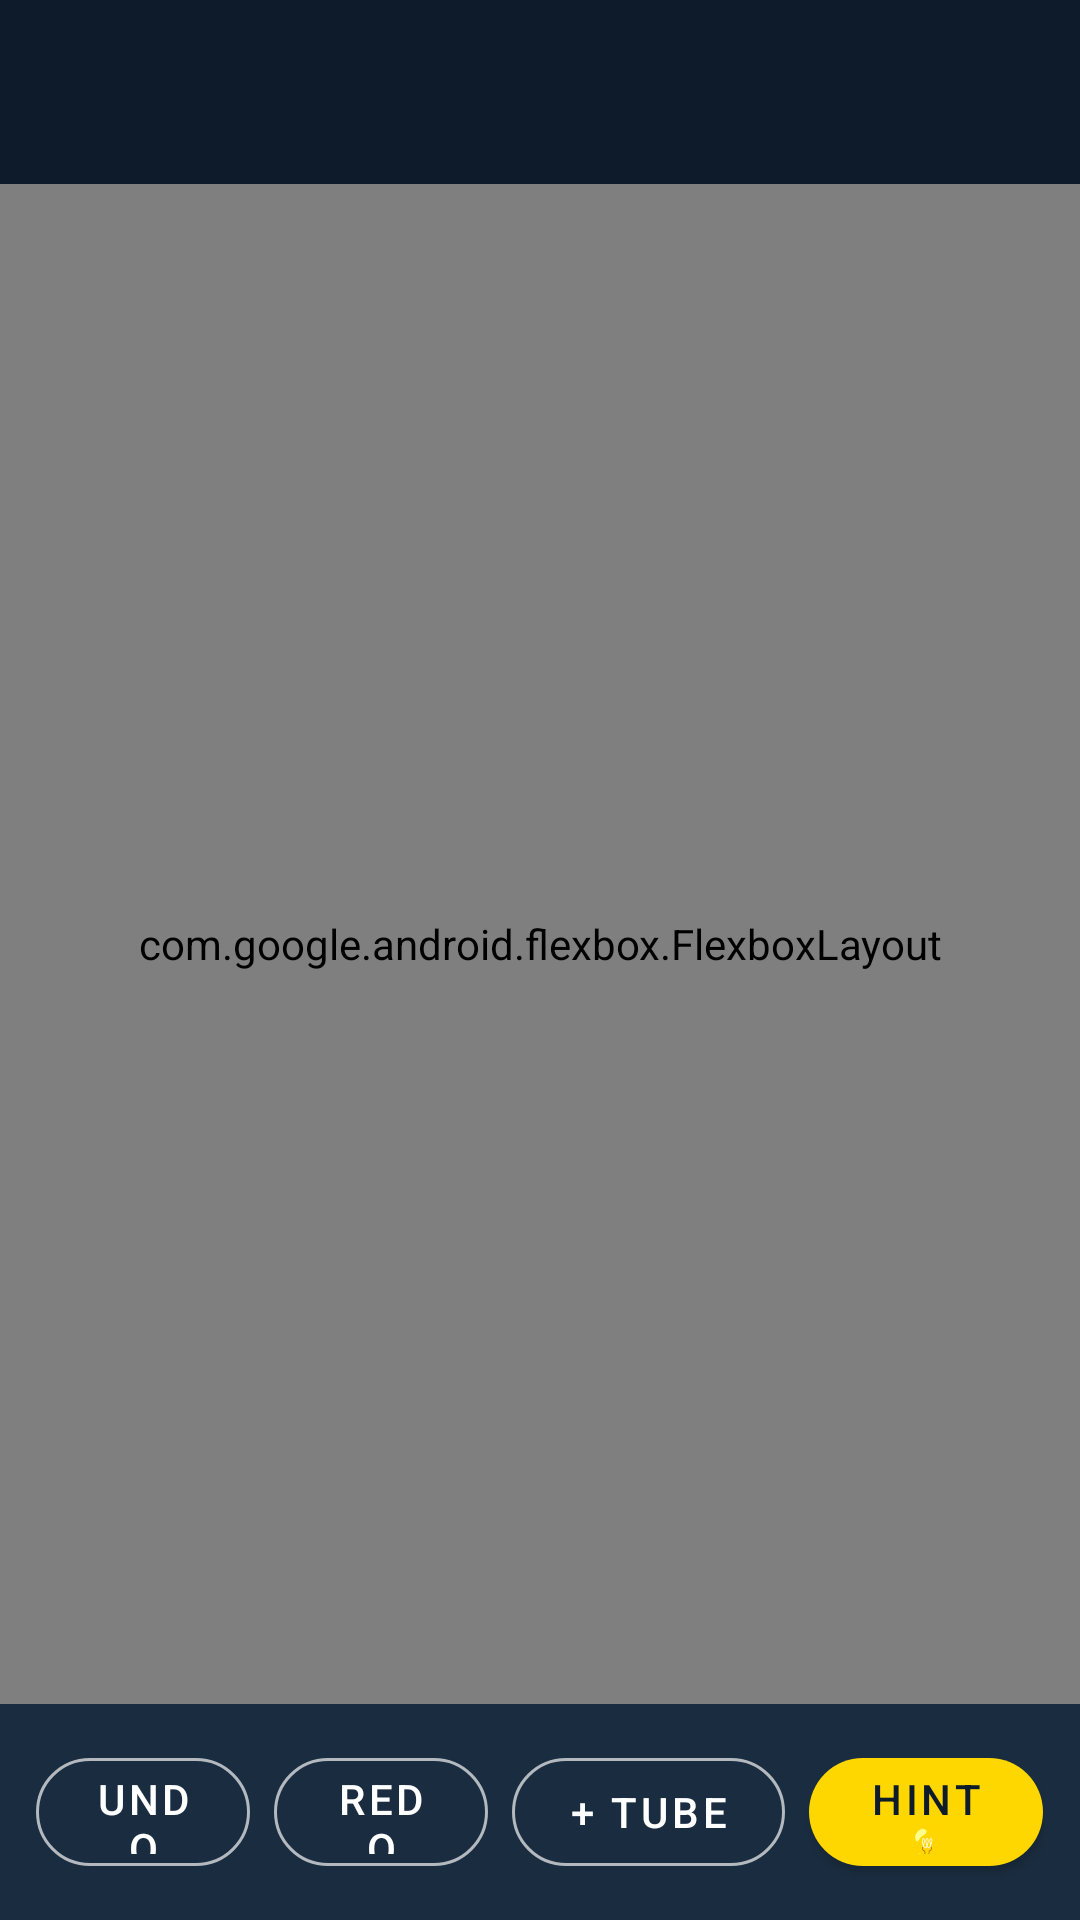

Here is an Android app screen rendered from its layout file. Give the layout XML and the strings, colors and styles it references.
<!-- AndroidManifest.xml: application theme Theme.LiquidColorSort -->
<!-- res/layout/fragment_game.xml -->
<?xml version="1.0" encoding="utf-8"?>
<androidx.constraintlayout.widget.ConstraintLayout
    xmlns:android="http://schemas.android.com/apk/res/android"
    xmlns:app="http://schemas.android.com/apk/res-auto"
    android:layout_width="match_parent"
    android:layout_height="match_parent"
    android:background="@color/bg_dark">

    
    <ImageButton
        android:id="@+id/btn_back"
        android:layout_width="48dp"
        android:layout_height="48dp"
        android:background="?attr/selectableItemBackgroundBorderless"
        android:src="@drawable/ic_arrow_back"
        android:contentDescription="@string/back"
        android:layout_marginStart="8dp"
        android:layout_marginTop="8dp"
        app:layout_constraintTop_toTopOf="parent"
        app:layout_constraintStart_toStartOf="parent" />

    <TextView
        android:id="@+id/tv_level_title"
        android:layout_width="0dp"
        android:layout_height="wrap_content"
        android:textSize="18sp"
        android:textStyle="bold"
        android:textColor="#FFFFFFFF"
        android:gravity="center"
        android:layout_marginTop="14dp"
        app:layout_constraintTop_toTopOf="parent"
        app:layout_constraintStart_toEndOf="@id/btn_back"
        app:layout_constraintEnd_toStartOf="@id/btn_restart" />

    <ImageButton
        android:id="@+id/btn_restart"
        android:layout_width="48dp"
        android:layout_height="48dp"
        android:background="?attr/selectableItemBackgroundBorderless"
        android:src="@drawable/ic_restart"
        android:contentDescription="@string/restart"
        android:layout_marginEnd="8dp"
        android:layout_marginTop="8dp"
        app:layout_constraintTop_toTopOf="parent"
        app:layout_constraintEnd_toEndOf="parent" />

    
    <TextView
        android:id="@+id/tv_move_count"
        android:layout_width="wrap_content"
        android:layout_height="wrap_content"
        android:textSize="14sp"
        android:textColor="#AAFFFFFF"
        android:layout_marginTop="4dp"
        app:layout_constraintTop_toBottomOf="@id/tv_level_title"
        app:layout_constraintStart_toStartOf="parent"
        app:layout_constraintEnd_toEndOf="parent" />

    
    <ProgressBar
        android:id="@+id/progress_bar"
        android:layout_width="wrap_content"
        android:layout_height="wrap_content"
        android:visibility="gone"
        app:layout_constraintTop_toTopOf="parent"
        app:layout_constraintBottom_toBottomOf="parent"
        app:layout_constraintStart_toStartOf="parent"
        app:layout_constraintEnd_toEndOf="parent" />

    
    <com.google.android.flexbox.FlexboxLayout
        android:id="@+id/tube_container"
        android:layout_width="0dp"
        android:layout_height="0dp"
        app:flexWrap="wrap"
        app:justifyContent="center"
        app:alignItems="center"
        app:alignContent="center"
        android:padding="8dp"
        app:layout_constraintTop_toBottomOf="@id/tv_move_count"
        app:layout_constraintBottom_toTopOf="@id/action_bar"
        app:layout_constraintStart_toStartOf="parent"
        app:layout_constraintEnd_toEndOf="parent" />

    
    <LinearLayout
        android:id="@+id/action_bar"
        android:layout_width="match_parent"
        android:layout_height="wrap_content"
        android:orientation="horizontal"
        android:gravity="center"
        android:padding="12dp"
        android:background="@color/bg_surface"
        app:layout_constraintBottom_toBottomOf="parent"
        app:layout_constraintStart_toStartOf="parent"
        app:layout_constraintEnd_toEndOf="parent">

        <com.google.android.material.button.MaterialButton
            android:id="@+id/btn_undo"
            style="@style/Widget.MaterialComponents.Button.OutlinedButton"
            android:layout_width="0dp"
            android:layout_height="48dp"
            android:layout_weight="1.1"
            android:text="@string/undo"
            android:textColor="#FFFFFFFF"
            app:strokeColor="#AAFFFFFF"
            app:cornerRadius="24dp"
            android:layout_marginEnd="4dp" />

        <com.google.android.material.button.MaterialButton
            android:id="@+id/btn_redo"
            style="@style/Widget.MaterialComponents.Button.OutlinedButton"
            android:layout_width="0dp"
            android:layout_height="48dp"
            android:layout_weight="1.1"
            android:text="@string/redo"
            android:textColor="#FFFFFFFF"
            app:strokeColor="#AAFFFFFF"
            app:cornerRadius="24dp"
            android:layout_marginStart="4dp"
            android:layout_marginEnd="4dp" />

        <com.google.android.material.button.MaterialButton
            android:id="@+id/btn_add_tube"
            style="@style/Widget.MaterialComponents.Button.OutlinedButton"
            android:layout_width="0dp"
            android:layout_height="48dp"
            android:layout_weight="1.4"
            android:text="@string/add_tube"
            android:textColor="#FFFFFFFF"
            app:strokeColor="#AAFFFFFF"
            app:cornerRadius="24dp"
            android:layout_marginStart="4dp"
            android:layout_marginEnd="4dp" />

        <com.google.android.material.button.MaterialButton
            android:id="@+id/btn_hint"
            android:layout_width="0dp"
            android:layout_height="48dp"
            android:layout_weight="1.2"
            android:text="@string/hint"
            android:textColor="#FF0D1B2A"
            app:backgroundTint="#FFFFD700"
            app:cornerRadius="24dp"
            android:layout_marginStart="4dp" />

    </LinearLayout>

    
    <include
        android:id="@+id/win_overlay"
        layout="@layout/overlay_win"
        android:layout_width="match_parent"
        android:layout_height="match_parent"
        android:visibility="gone"
        app:layout_constraintTop_toTopOf="parent"
        app:layout_constraintBottom_toBottomOf="parent"
        app:layout_constraintStart_toStartOf="parent"
        app:layout_constraintEnd_toEndOf="parent" />

    
    <include
        android:id="@+id/deadlock_overlay"
        layout="@layout/overlay_deadlock"
        android:layout_width="match_parent"
        android:layout_height="match_parent"
        android:visibility="gone"
        app:layout_constraintTop_toTopOf="parent"
        app:layout_constraintBottom_toBottomOf="parent"
        app:layout_constraintStart_toStartOf="parent"
        app:layout_constraintEnd_toEndOf="parent" />

</androidx.constraintlayout.widget.ConstraintLayout>
<!-- res/layout/overlay_win.xml (included above) -->
<?xml version="1.0" encoding="utf-8"?>
<LinearLayout
    xmlns:android="http://schemas.android.com/apk/res/android"
    android:layout_width="match_parent"
    android:layout_height="match_parent"
    android:orientation="vertical"
    android:gravity="center"
    android:background="#CC000000"
    android:padding="32dp">

    <TextView
        android:id="@+id/tv_win_title"
        android:layout_width="wrap_content"
        android:layout_height="wrap_content"
        android:text="@string/win_title"
        android:textSize="36sp"
        android:textStyle="bold"
        android:textColor="#FFFFD700"
        android:layout_marginBottom="8dp" />

    <TextView
        android:id="@+id/tv_win_moves"
        android:layout_width="wrap_content"
        android:layout_height="wrap_content"
        android:textSize="18sp"
        android:textColor="#FFFFFFFF"
        android:layout_marginBottom="32dp" />

    <com.google.android.material.button.MaterialButton
        android:id="@+id/btn_next_level"
        android:layout_width="200dp"
        android:layout_height="52dp"
        android:text="@string/next_level"
        android:textColor="#FF0D1B2A"
        app:backgroundTint="#FFFFD700"
        app:cornerRadius="26dp"
        xmlns:app="http://schemas.android.com/apk/res-auto"
        android:layout_marginBottom="12dp" />

    <com.google.android.material.button.MaterialButton
        android:id="@+id/btn_replay_level"
        style="@style/Widget.MaterialComponents.Button.OutlinedButton"
        android:layout_width="200dp"
        android:layout_height="48dp"
        android:text="@string/replay"
        android:textColor="#FFFFFFFF"
        app:strokeColor="#AAFFFFFF"
        app:cornerRadius="24dp"
        xmlns:app="http://schemas.android.com/apk/res-auto"
        android:layout_marginBottom="12dp" />

    <com.google.android.material.button.MaterialButton
        android:id="@+id/btn_win_back"
        style="@style/Widget.MaterialComponents.Button.TextButton"
        android:layout_width="wrap_content"
        android:layout_height="wrap_content"
        android:text="@string/level_select"
        android:textColor="#AAFFFFFF"
        xmlns:app="http://schemas.android.com/apk/res-auto" />

</LinearLayout>
<!-- res/layout/overlay_deadlock.xml (included above) -->
<?xml version="1.0" encoding="utf-8"?>
<LinearLayout
    xmlns:android="http://schemas.android.com/apk/res/android"
    xmlns:app="http://schemas.android.com/apk/res-auto"
    android:layout_width="match_parent"
    android:layout_height="match_parent"
    android:orientation="vertical"
    android:gravity="center"
    android:background="#CC1A0000"
    android:padding="32dp">

    <TextView
        android:layout_width="wrap_content"
        android:layout_height="wrap_content"
        android:text="@string/deadlock_title"
        android:textSize="28sp"
        android:textStyle="bold"
        android:textColor="#FFFF5252"
        android:layout_marginBottom="8dp" />

    <TextView
        android:layout_width="wrap_content"
        android:layout_height="wrap_content"
        android:text="@string/deadlock_message"
        android:textSize="15sp"
        android:textColor="#CCFFFFFF"
        android:gravity="center"
        android:layout_marginBottom="32dp" />

    <com.google.android.material.button.MaterialButton
        android:id="@+id/btn_deadlock_undo"
        android:layout_width="200dp"
        android:layout_height="52dp"
        android:text="@string/undo"
        android:textColor="#FF0D1B2A"
        app:backgroundTint="#FFFFD700"
        app:cornerRadius="26dp"
        android:layout_marginBottom="12dp" />

    <com.google.android.material.button.MaterialButton
        android:id="@+id/btn_deadlock_restart"
        style="@style/Widget.MaterialComponents.Button.OutlinedButton"
        android:layout_width="200dp"
        android:layout_height="48dp"
        android:text="@string/restart"
        android:textColor="#FFFFFFFF"
        app:strokeColor="#AAFFFFFF"
        app:cornerRadius="24dp" />

</LinearLayout>
<!-- resources referenced by this layout -->
<resources>
  <color name="bg_dark">#FF0D1B2A</color>
  <color name="bg_surface">#FF1A2D40</color>
  <string name="add_tube">+ Tube</string>
  <string name="back">Back</string>
  <string name="deadlock_message">No moves available.\nUndo a few steps or restart the level.</string>
  <string name="deadlock_title">Stuck?</string>
  <string name="hint">Hint 💡</string>
  <string name="level_select">Level Select</string>
  <string name="next_level">Next Level →</string>
  <string name="redo">Redo</string>
  <string name="replay">Replay</string>
  <string name="restart">Restart</string>
  <string name="undo">Undo</string>
  <string name="win_title">🎉 Solved!</string>
  <style name="Theme.LiquidColorSort" parent="Theme.MaterialComponents.DayNight.NoActionBar">
          <item name="colorPrimary">@color/gold</item>
          <item name="colorPrimaryVariant">@color/bg_surface</item>
          <item name="colorOnPrimary">@color/bg_dark</item>
          <item name="colorSecondary">@color/teal_hint</item>
          <item name="colorSurface">@color/bg_surface</item>
          <item name="colorOnSurface">@color/white_60</item>
          <item name="android:windowBackground">@color/bg_dark</item>
          <item name="android:statusBarColor">@color/bg_dark</item>
          <item name="android:navigationBarColor">@color/bg_dark</item>
      </style>
  <color name="gold">#FFFFD700</color>
  <color name="teal_hint">#FF00FFAA</color>
  <color name="white_60">#99FFFFFF</color>
</resources>
